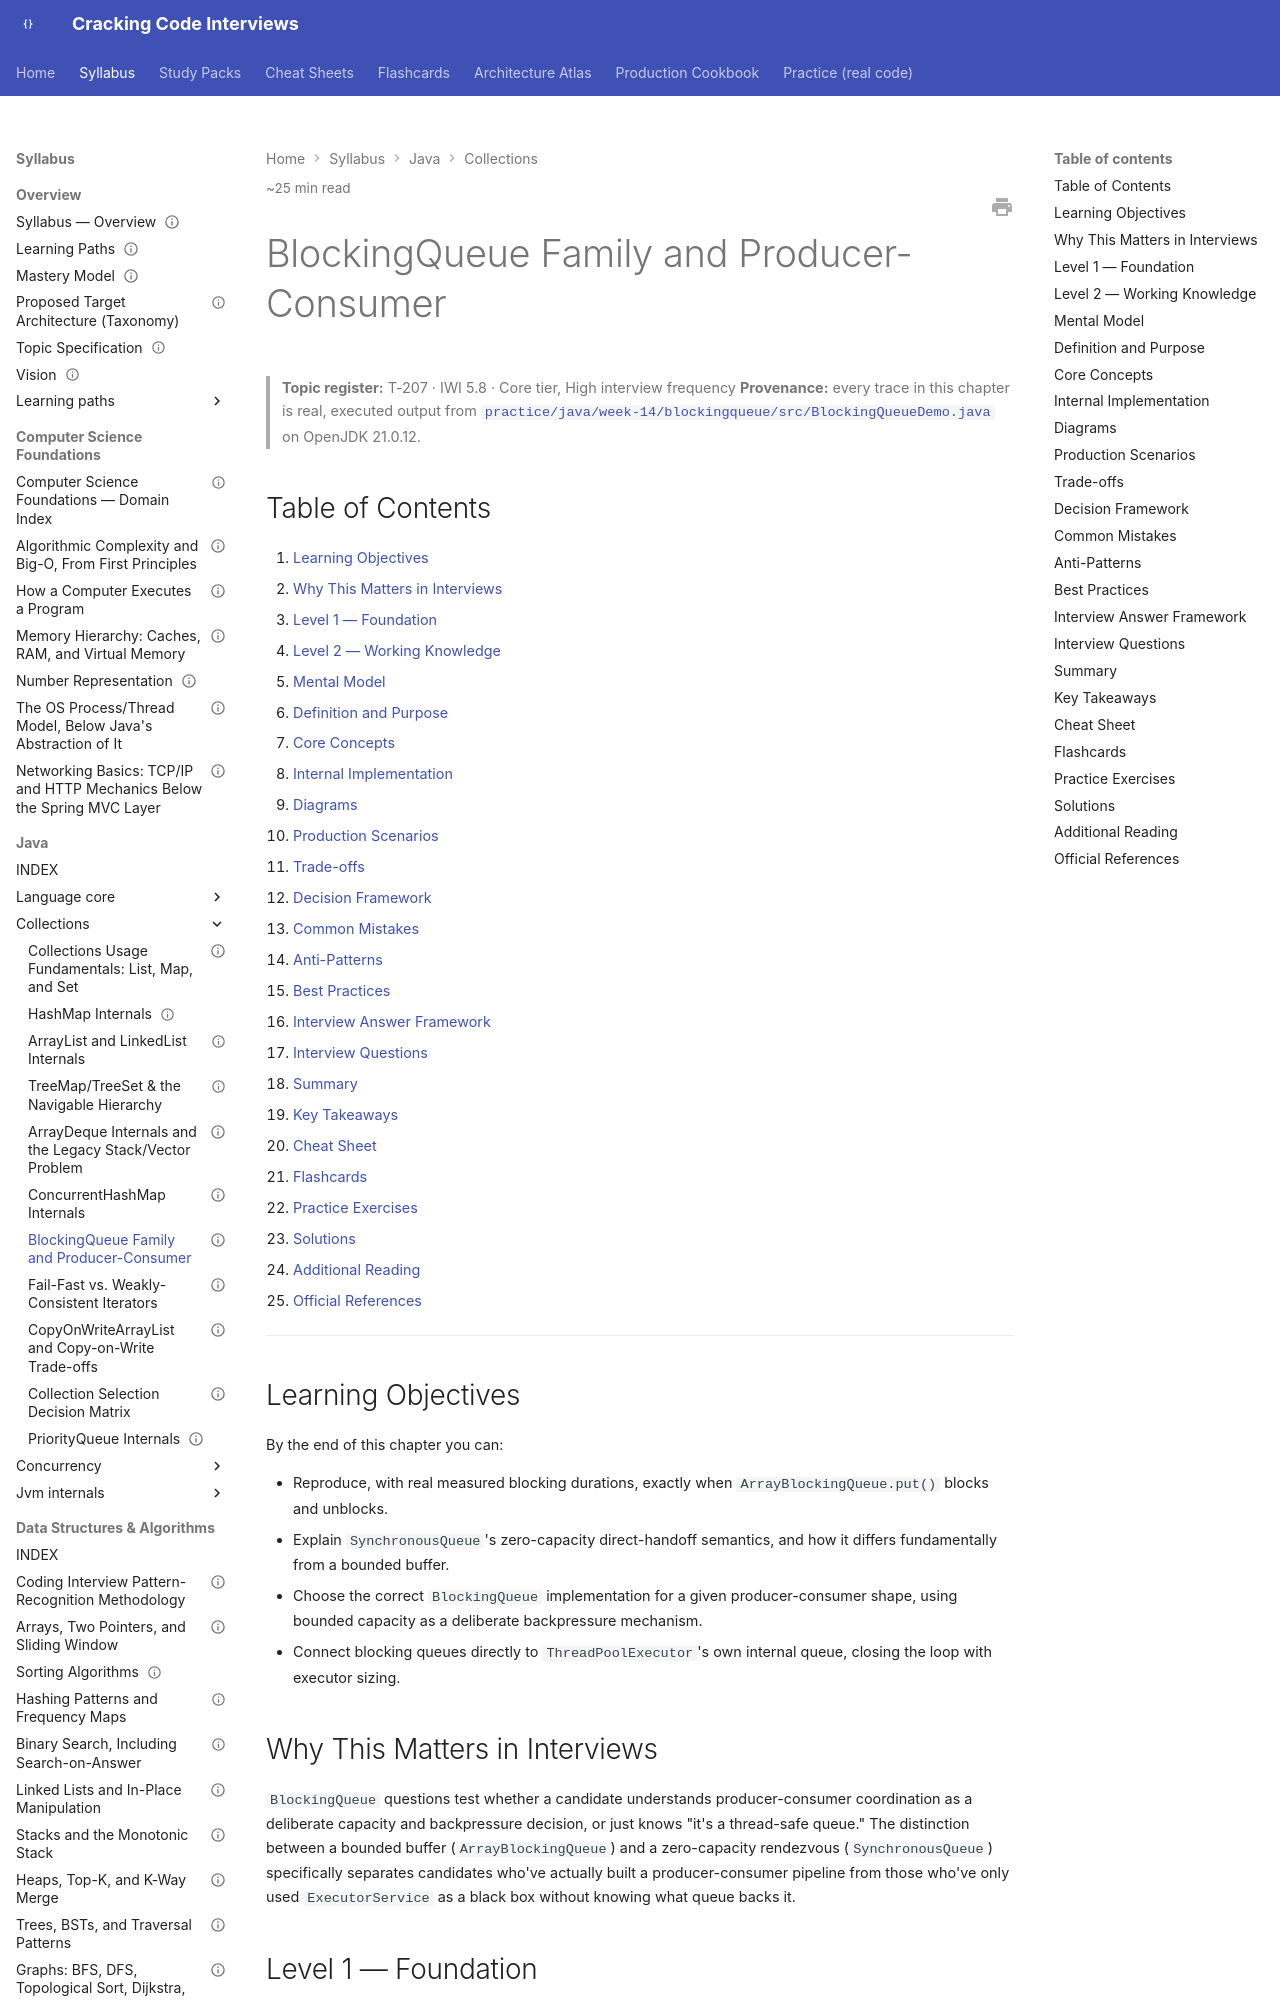

repository: JuanMelendres/cracking-code-interviews · page: syllabus/02-java/collections/blockingqueue-family/index.html · generator: mkdocs

---
title: "BlockingQueue Family and Producer-Consumer"
slug: blockingqueue-family
document_type: handbook-chapter
domain: 02-java/collections
status: draft
version: 1.0
last_updated: 2026-09-03
source_history:
  - handbook/collections/blockingqueue-family.md
difficulty:
  - intermediate
  - advanced
target_levels:
  - senior
  - staff
estimated_reading_minutes: 25
topic_id: T-207
mastery_levels_covered: [L1, L2, L3, L4]
prerequisites: []
related:
  - concurrenthashmap-internals.md
  - ../concurrency/executors-and-thread-pool-sizing.md
  - ../../../study-packs/week-14/03-blockingqueue-family.md
official_references:
  - https://docs.oracle.com/en/java/javase/21/docs/api/java.base/java/util/concurrent/BlockingQueue.html
---

# BlockingQueue Family and Producer-Consumer

> **Topic register:** T-207 · IWI 5.8 · Core tier, High interview frequency
> **Provenance:** every trace in this chapter is real, executed output from [`practice/java/week-14/blockingqueue/src/BlockingQueueDemo.java`](../../../practice/java/week-14/blockingqueue/src/BlockingQueueDemo.java) on OpenJDK 21.0.12.

## Table of Contents

1. [Learning Objectives](#learning-objectives)
2. [Why This Matters in Interviews](#why-this-matters-in-interviews)
3. [Level 1 — Foundation](#level-1-foundation)
4. [Level 2 — Working Knowledge](#level-2-working-knowledge)
5. [Mental Model](#mental-model)
6. [Definition and Purpose](#definition-and-purpose)
7. [Core Concepts](#core-concepts)
8. [Internal Implementation](#internal-implementation)
9. [Diagrams](#diagrams)
10. [Production Scenarios](#production-scenarios)
11. [Trade-offs](#trade-offs)
12. [Decision Framework](#decision-framework)
13. [Common Mistakes](#common-mistakes)
14. [Anti-Patterns](#anti-patterns)
15. [Best Practices](#best-practices)
16. [Interview Answer Framework](#interview-answer-framework)
17. [Interview Questions](#interview-questions)
18. [Summary](#summary)
19. [Key Takeaways](#key-takeaways)
20. [Cheat Sheet](#cheat-sheet)
21. [Flashcards](#flashcards)
22. [Practice Exercises](#practice-exercises)
23. [Solutions](#solutions)
24. [Additional Reading](#additional-reading)
25. [Official References](#official-references)

---

## Learning Objectives

By the end of this chapter you can:

- Reproduce, with real measured blocking durations, exactly when `ArrayBlockingQueue.put()` blocks and unblocks.
- Explain `SynchronousQueue`'s zero-capacity direct-handoff semantics, and how it differs fundamentally from a bounded buffer.
- Choose the correct `BlockingQueue` implementation for a given producer-consumer shape, using bounded capacity as a deliberate backpressure mechanism.
- Connect blocking queues directly to `ThreadPoolExecutor`'s own internal queue, closing the loop with executor sizing.

## Why This Matters in Interviews

`BlockingQueue` questions test whether a candidate understands producer-consumer coordination as a deliberate capacity and backpressure decision, or just knows "it's a thread-safe queue." The distinction between a bounded buffer (`ArrayBlockingQueue`) and a zero-capacity rendezvous (`SynchronousQueue`) specifically separates candidates who've actually built a producer-consumer pipeline from those who've only used `ExecutorService` as a black box without knowing what queue backs it.
